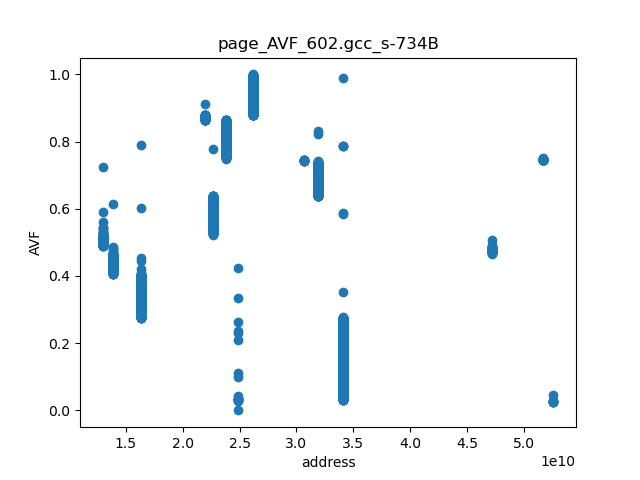

Source data for this figure (header and first rows):
page	line_AVF
12954820911	0.4881
12954820912	0.4886
12954820913	0.495
12954820914	0.4894
12954820915	0.4902
12954820916	0.491
12954820917	0.4918
12954820918	0.4926
12954820919	0.4933
12954820920	0.4941
12954820921	0.5047
12954820922	0.495
12954820923	0.4958
12954820924	0.4966
12954820925	0.4974
12954820926	0.4982
12954820927	0.499
12954820928	0.4998
12954820929	0.5006
12954820930	0.5011
12954820931	0.7251
12954820932	0.5015
12954820933	0.5019
12954820934	0.5074
12954820935	0.5027
12954820936	0.5035
12954820937	0.5043
12954820938	0.5051
12954820939	0.5058
12954820940	0.5066
12954820941	0.5074
12954820942	0.5079
12954820943	0.5082
12954820944	0.5087
12954820945	0.5095
12954820946	0.5103
12954820947	0.5112
12954820948	0.512
12954820949	0.5128
12954820950	0.5136
12954820951	0.5144
12954820952	0.5178
12954820953	0.5149
12954820954	0.5149
12954820955	0.5151
12954820956	0.5157
12954820957	0.5165
12954820958	0.5172
12954820959	0.518
12954820960	0.5188
12954820961	0.5196
12954820962	0.5204
12954820963	0.5212
12954820964	0.5891
12954820965	0.5596
12954820966	0.5217
12954820967	0.5328
12954820968	0.5421
12954820969	0.5421
12954820970	0.524
... 2,090 more rows
